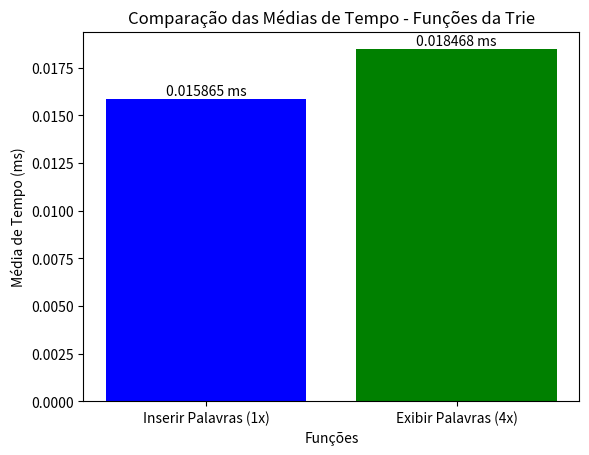

Here is the Python script that generated this plot:
import matplotlib.pyplot as plt

funcoes = ['Inserir Palavras (1x)', 'Exibir Palavras (4x)']
tempos = [0.015865, 0.018468]

plt.bar(funcoes, tempos, color=['blue', 'green'])

plt.title('Comparação das Médias de Tempo - Funções da Trie')
plt.xlabel('Funções')
plt.ylabel('Média de Tempo (ms)')

for i, tempo in enumerate(tempos):
    plt.text(i, tempo + 0.0002, f'{tempo:.6f} ms', ha='center')

plt.show()
